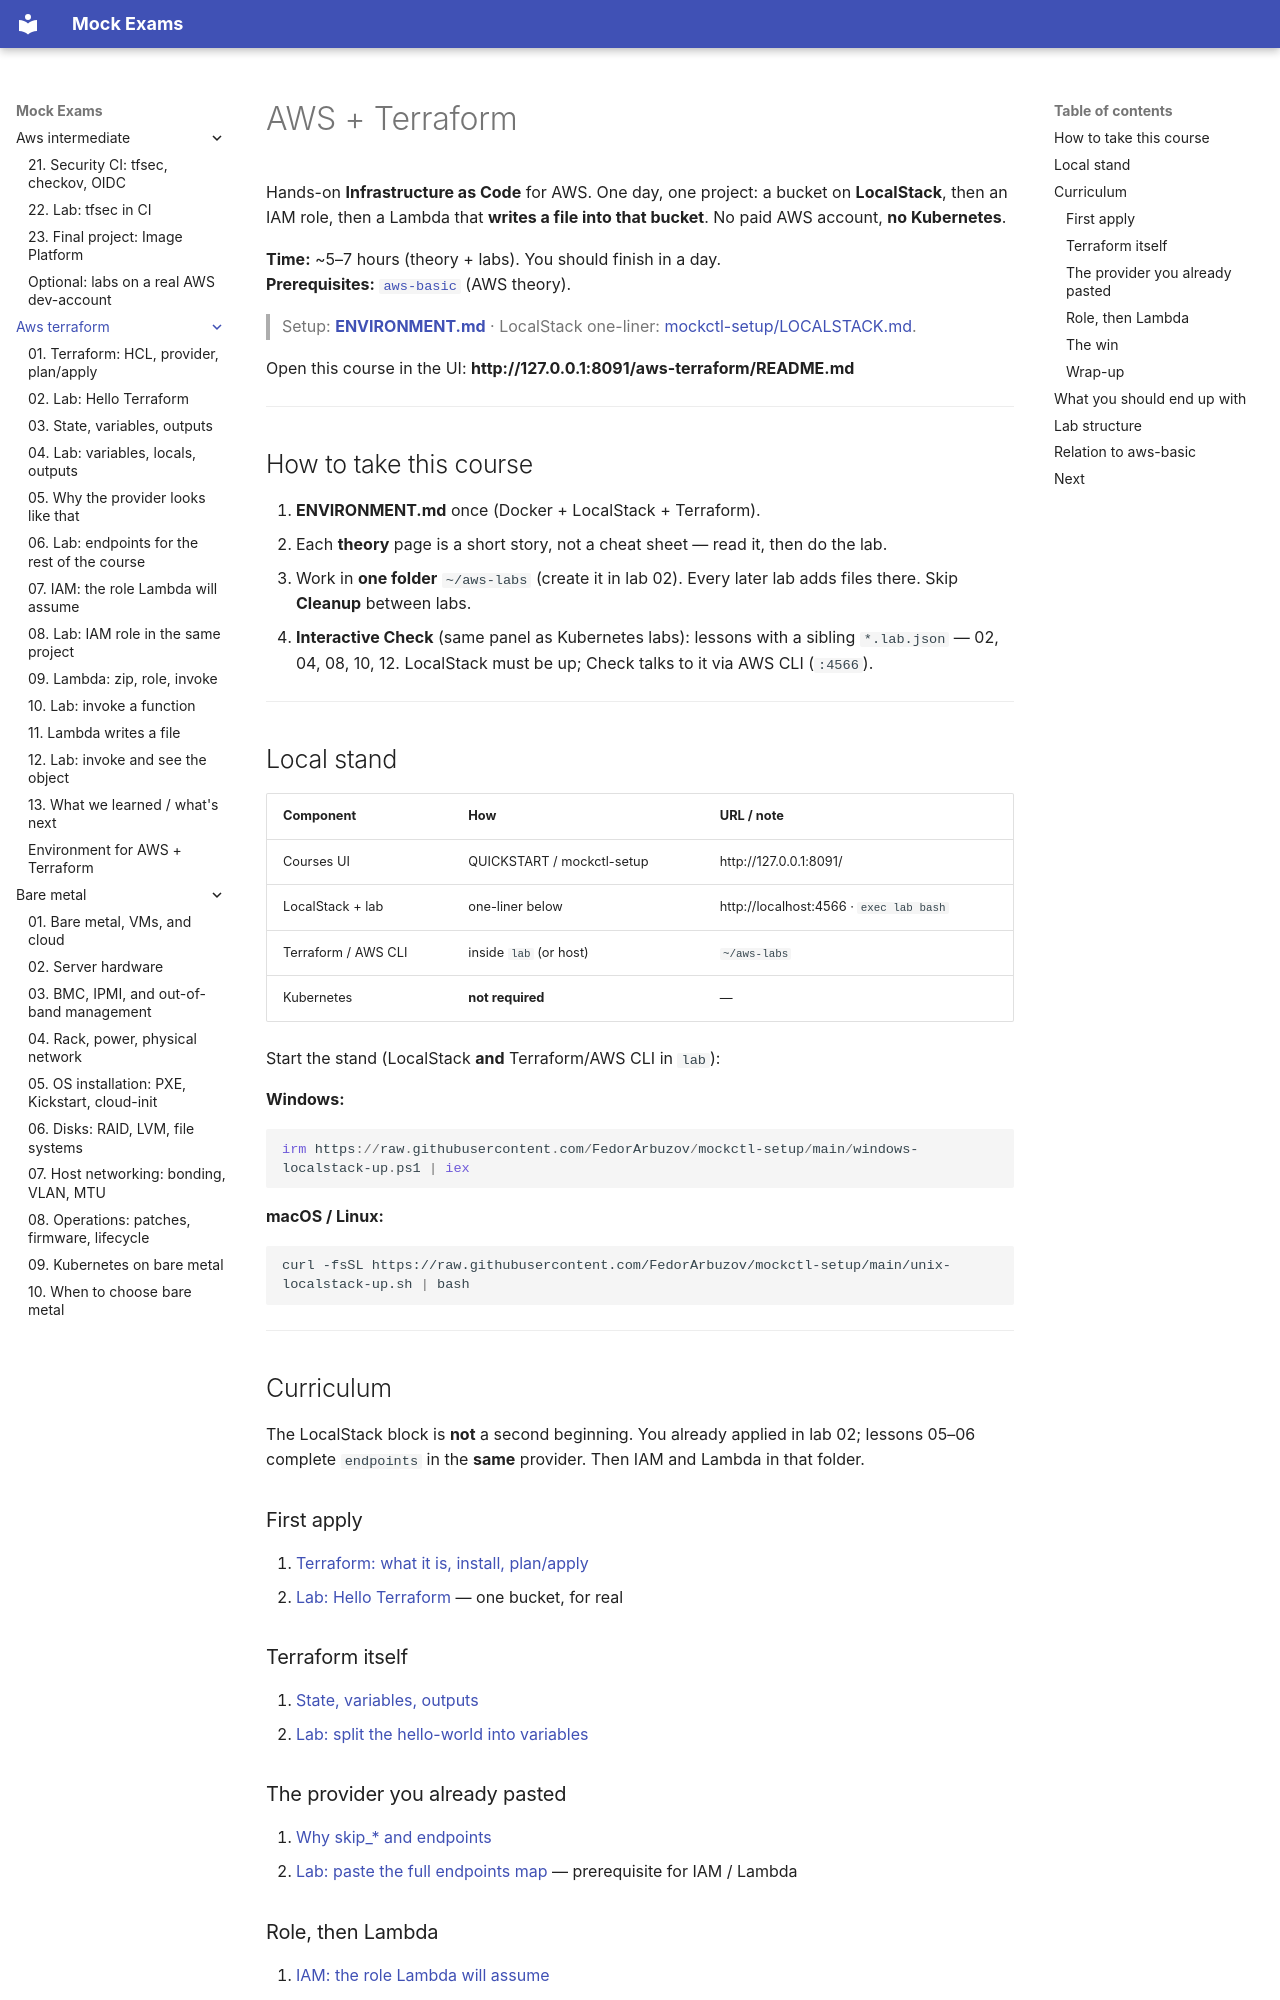

repository: FedorArbuzov/mock-exams · page: aws-terraform/index.html · generator: mkdocs

# AWS + Terraform

Hands-on **Infrastructure as Code** for AWS. One day, one project: a bucket on **LocalStack**, then an IAM role, then a Lambda that **writes a file into that bucket**. No paid AWS account, **no Kubernetes**.

**Time:** ~5–7 hours (theory + labs). You should finish in a day.  
**Prerequisites:** [`aws-basic`](../aws-basic/README.md) (AWS theory).

> Setup: **[ENVIRONMENT.md](ENVIRONMENT.md)** · LocalStack one-liner: [mockctl-setup/LOCALSTACK.md](https://github.com/FedorArbuzov/mockctl-setup/blob/main/LOCALSTACK.md).

Open this course in the UI: **http://127.0.0.1:8091/aws-terraform/README.md**

---

## How to take this course

1. **ENVIRONMENT.md** once (Docker + LocalStack + Terraform).
2. Each **theory** page is a short story, not a cheat sheet — read it, then do the lab.
3. Work in **one folder** `~/aws-labs` (create it in lab 02). Every later lab adds files there. Skip **Cleanup** between labs.
4. **Interactive Check** (same panel as Kubernetes labs): lessons with a sibling `*.lab.json` — 02, 04, 08, 10, 12. LocalStack must be up; Check talks to it via AWS CLI (`:4566`).

---

## Local stand

| Component | How | URL / note |
|-----------|-----|------------|
| Courses UI | QUICKSTART / mockctl-setup | http://127.0.0.1:8091/ |
| LocalStack + lab | one-liner below | http://localhost:4566 · `exec lab bash` |
| Terraform / AWS CLI | inside `lab` (or host) | `~/aws-labs` |
| Kubernetes | **not required** | — |

Start the stand (LocalStack **and** Terraform/AWS CLI in `lab`):

**Windows:**

```powershell
irm https://raw.githubusercontent.com/FedorArbuzov/mockctl-setup/main/windows-localstack-up.ps1 | iex
```

**macOS / Linux:**

```bash
curl -fsSL https://raw.githubusercontent.com/FedorArbuzov/mockctl-setup/main/unix-localstack-up.sh | bash
```

---

## Curriculum

The LocalStack block is **not** a second beginning. You already applied in lab 02; lessons 05–06 complete `endpoints` in the **same** provider. Then IAM and Lambda in that folder.

### First apply

1. [Terraform: what it is, install, plan/apply](01-terraform-intro.md)
2. [Lab: Hello Terraform](02-lab-terraform-intro.md) — one bucket, for real

### Terraform itself

3. [State, variables, outputs](03-state-and-variables.md)
4. [Lab: split the hello-world into variables](04-lab-state-and-variables.md)
